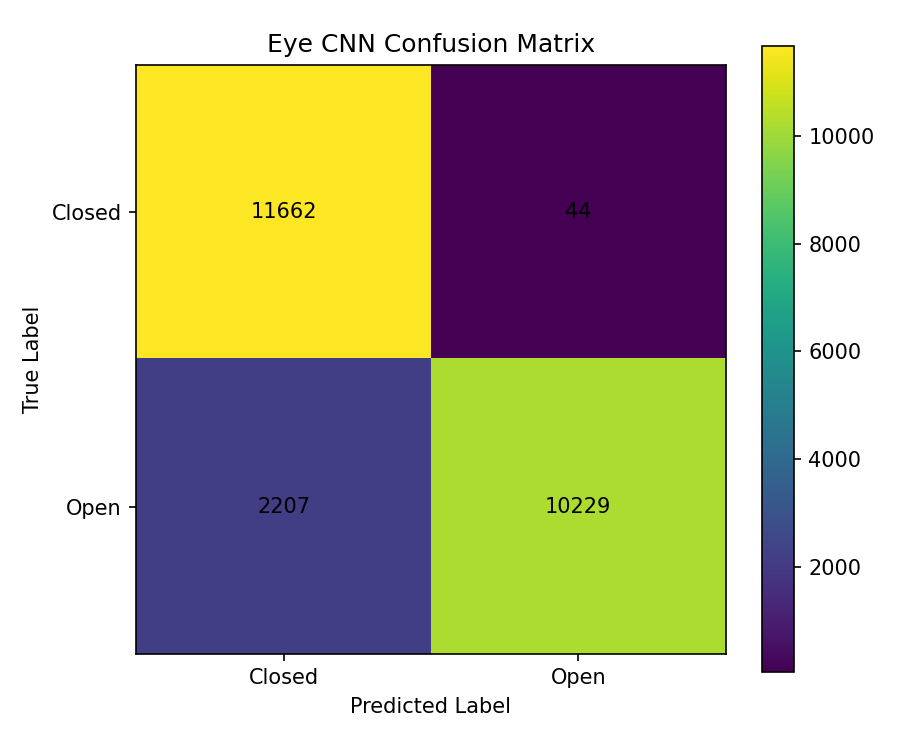

The data file committed next to this chart (first rows):
11662, 44
2207, 10229
